Run: headless pygame with SDL's dummy video driver; simulated clock (each Clock.tick advances the game by its frame time, no real sleeping); random seed 0; keys injected as events and as key.get_pressed() state; mouse plan: one left click at the window centre at the start of phase 2, then a move to the lower-right quarter at the start of phase 3.
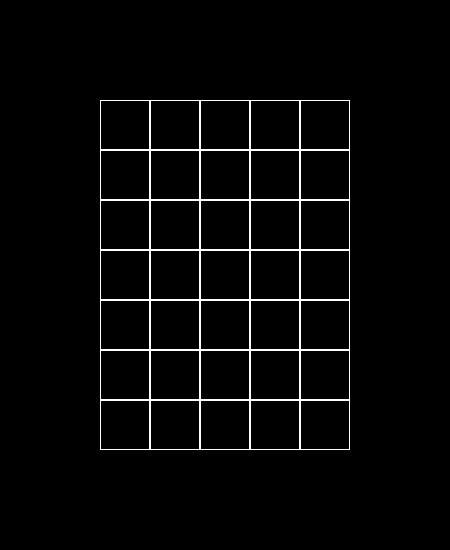
Frame 1 of 4 · flips 1–60 · no input
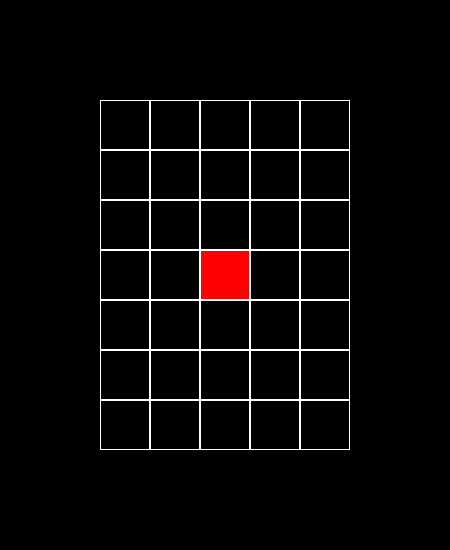
Frame 2 of 4 · flips 61–180 · clicked the window centre · tapped SPACE, RETURN · held RIGHT (→), D
Frame 3 of 4 · flips 181–300 · moved the mouse to the lower-right quarter · held DOWN (↓), S · screen unchanged from frame 2, image omitted
Frame 4 of 4 · flips 301–420 · held LEFT (←), A, UP (↑), W · screen unchanged from frame 3, image omitted

The pygame program that drew these frames:

import pygame


class Board:
    # создание поля
    def __init__(self, width, height):
        self.width = width
        self.height = height
        self.board = [[0] * width for _ in range(height)]
        # значения по умолчанию
        self.left = 10
        self.top = 10
        self.cell_size = 30

    # настройка внешнего вида
    def set_view(self, left, top, cell_size):
        self.left = left
        self.top = top
        self.cell_size = cell_size

    def render(self, screen):
        self.screen = screen
        cnt_i = self.left
        for i in range(len(self.board)):
            cnt_j = self.top
            for j in range(len(self.board[i])):
                pygame.draw.rect(
                    self.screen,
                    ("white"),
                    (cnt_j, cnt_i, self.cell_size, self.cell_size),
                    width=1,
                )
                # рисуем цветом
                if self.board[i][j] == 1:
                    color = "red"
                elif self.board[i][j] == 2:
                    color = "blue"
                else:
                    color = "black"
                pygame.draw.rect(
                    self.screen,
                    (color),
                    (
                        cnt_j + 1,
                        cnt_i + 1,
                        self.cell_size - 2,
                        self.cell_size - 2,
                    ),
                )
                cnt_j += self.cell_size
            cnt_i += self.cell_size

    def get_click(self, mouse_pos):
        cell = self.get_cell(mouse_pos)
        self.on_click(cell)

    def get_cell(self, mouse_pos):
        x = (
            (mouse_pos[0] - self.left) // self.cell_size
            + ((mouse_pos[0] - self.left) % self.cell_size != 0)
            - 1
        )
        y = (
            (mouse_pos[1] - self.top) // self.cell_size
            + ((mouse_pos[1] - self.top) % self.cell_size != 0)
            - 1
        )
        if 0 <= x < len(self.board[0]) and 0 <= y < len(self.board):
            return (x, y)
        return None

    def on_click(self, cell_coords=None):
        if cell_coords:
            if self.board[cell_coords[1]][cell_coords[0]] == 0:
                self.board[cell_coords[1]][cell_coords[0]] = 1
            elif self.board[cell_coords[1]][cell_coords[0]] == 1:
                self.board[cell_coords[1]][cell_coords[0]] = 2
            else:
                self.board[cell_coords[1]][cell_coords[0]] = 0


if __name__ == "__main__":
    # инициализация Pygame:
    board = Board(5, 7)
    board.set_view(100, 100, 50)
    pygame.init()
    size = width, height = (board.left * 2 + board.width * board.cell_size), (
        board.top * 2 + board.height * board.cell_size
    )
    screen = pygame.display.set_mode(size)
    running = True
    screen.fill((0, 0, 0))
    while running:

        for event in pygame.event.get():
            if event.type == pygame.QUIT:
                running = False
            if event.type == pygame.MOUSEBUTTONDOWN:
                board.get_click(event.pos)
        board.render(screen)
        pygame.display.flip()
    while pygame.event.wait().type != pygame.QUIT:
        pass
    # завершение работы:
    pygame.quit()
